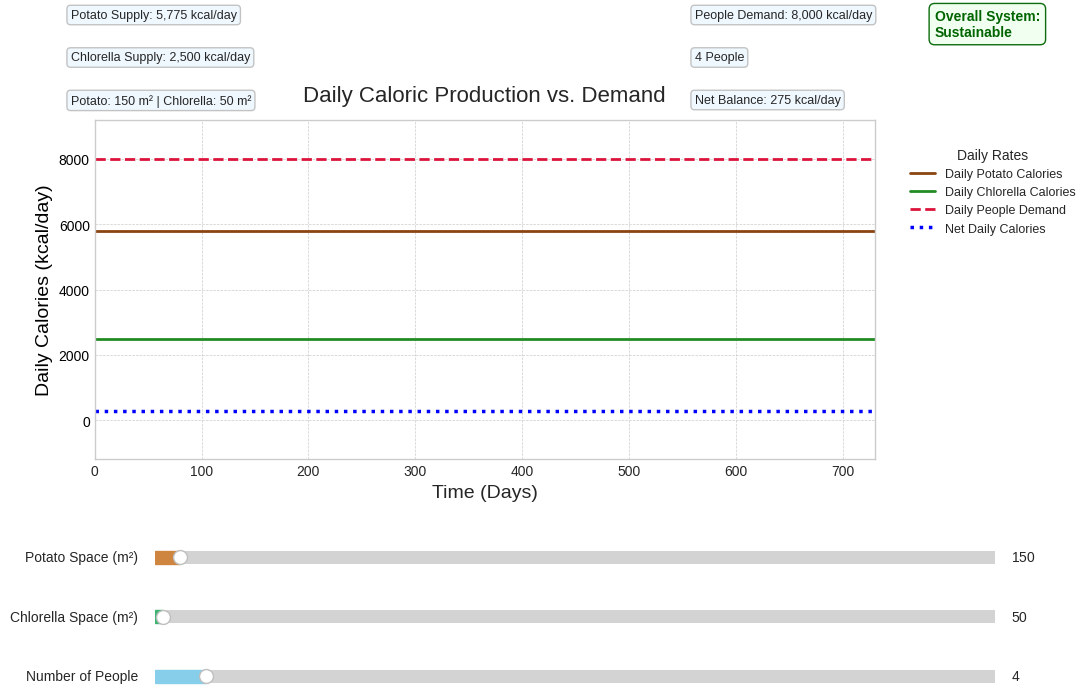
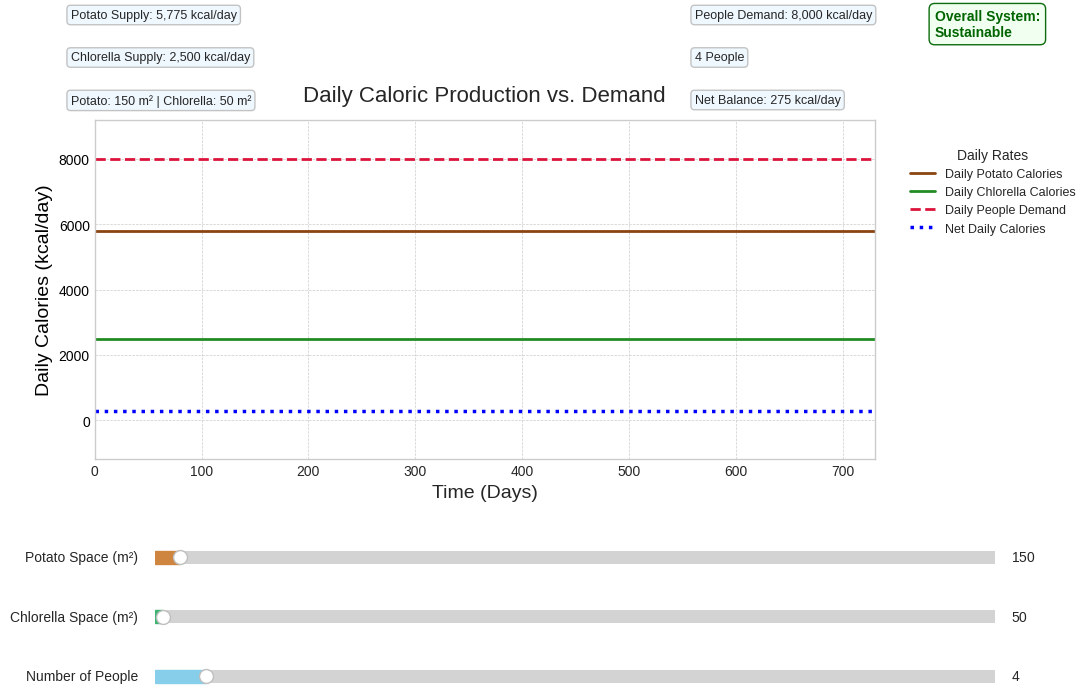

The matplotlib source for these figures, in order:
import matplotlib.pyplot as plt
import numpy as np
from matplotlib.widgets import Slider

# --- Simulation Parameters ---
POTATO_YIELD_PER_SQ_METER_PER_CYCLE = 5.0
CHLORELLA_YIELD_PER_SQ_METER_PER_CYCLE = 0.1
POTATO_HARVEST_CYCLE_DAYS = 100
CHLORELLA_CYCLE_DAYS = 7

AVG_DAILY_POTATO_YIELD_PER_M2 = POTATO_YIELD_PER_SQ_METER_PER_CYCLE / POTATO_HARVEST_CYCLE_DAYS
AVG_DAILY_CHLORELLA_YIELD_PER_M2 = CHLORELLA_YIELD_PER_SQ_METER_PER_CYCLE / CHLORELLA_CYCLE_DAYS

KCAL_PER_KG_POTATO = 770
KCAL_PER_KG_CHLORELLA = 3500
KCAL_PER_PERSON_PER_DAY = 2000

# --- Initial Plotting and Slider Range Parameters ---
INITIAL_MAX_DAYS = 100
INITIAL_POTATO_SPACE_M2 = 150.0
INITIAL_CHLORELLA_SPACE_M2 = 50.0
INITIAL_NUM_PEOPLE = 4

plt.style.use('seaborn-v0_8-whitegrid')
fig, ax = plt.subplots(figsize=(12, 8.5))
plt.subplots_adjust(left=0.1, bottom=0.42, right=0.75, top=0.82)

days_range_initial = np.array([0, INITIAL_MAX_DAYS])

initial_daily_potato_kcal_total = INITIAL_POTATO_SPACE_M2 * AVG_DAILY_POTATO_YIELD_PER_M2 * KCAL_PER_KG_POTATO
initial_daily_chlorella_kcal_total = INITIAL_CHLORELLA_SPACE_M2 * AVG_DAILY_CHLORELLA_YIELD_PER_M2 * KCAL_PER_KG_CHLORELLA
initial_daily_demand_kcal_total = INITIAL_NUM_PEOPLE * KCAL_PER_PERSON_PER_DAY
initial_total_daily_supply_kcal = initial_daily_potato_kcal_total + initial_daily_chlorella_kcal_total
initial_net_daily_kcal_balance = initial_total_daily_supply_kcal - initial_daily_demand_kcal_total

line_daily_potato_kcal, = ax.plot(days_range_initial, [initial_daily_potato_kcal_total, initial_daily_potato_kcal_total], label='Daily Potato Calories', color='saddlebrown', linewidth=2)
line_daily_chlorella_kcal, = ax.plot(days_range_initial, [initial_daily_chlorella_kcal_total, initial_daily_chlorella_kcal_total], label='Daily Chlorella Calories', color='forestgreen', linewidth=2)
line_daily_demand_kcal, = ax.plot(days_range_initial, [initial_daily_demand_kcal_total, initial_daily_demand_kcal_total], label='Daily People Demand', color='crimson', linestyle='--', linewidth=2)
line_net_daily_calories, = ax.plot(days_range_initial, [initial_net_daily_kcal_balance, initial_net_daily_kcal_balance], label='Net Daily Calories', color='blue', linestyle=':', linewidth=2.5)
# ax_hline_zero = ax.axhline(0, color='grey', linestyle='-', linewidth=0.75, alpha=0.7, label='Break-even Daily') # This line is now removed

text_box_props = dict(boxstyle='round,pad=0.3', fc='aliceblue', alpha=0.95, ec='silver')
status_text_props_good = dict(boxstyle='round,pad=0.4', fc='honeydew', alpha=0.95, ec='darkgreen')
status_text_props_bad = dict(boxstyle='round,pad=0.4', fc='mistyrose', alpha=0.95, ec='darkred')

y_text_row1 = 0.95
y_text_row2 = 0.90
y_text_row3 = 0.85

x_text_col1 = 0.08
x_text_col2 = 0.60
x_text_col3 = 0.80

text_potato_kcal = fig.text(x_text_col1, y_text_row1, '', fontsize=9, verticalalignment='top', bbox=text_box_props)
text_chlorella_kcal = fig.text(x_text_col1, y_text_row2, '', fontsize=9, verticalalignment='top', bbox=text_box_props)
text_space_info = fig.text(x_text_col1, y_text_row3, '', fontsize=9, verticalalignment='top', bbox=text_box_props)
text_demand_kcal = fig.text(x_text_col2, y_text_row1, '', fontsize=9, verticalalignment='top', bbox=text_box_props)
text_people_count_info = fig.text(x_text_col2, y_text_row2, '', fontsize=9, verticalalignment='top', bbox=text_box_props)
text_net_daily_kcal = fig.text(x_text_col2, y_text_row3, '', fontsize=9, verticalalignment='top', bbox=text_box_props)
text_overall_status = fig.text(x_text_col3, y_text_row1, '', fontsize=10, fontweight='bold', verticalalignment='top')

ax.set_xlabel('Time (Days)', fontsize=14)
ax.set_ylabel('Daily Calories (kcal/day)', fontsize=14, color='black')
ax.tick_params(axis='y', labelcolor='black')
ax.set_title('Daily Caloric Production vs. Demand', fontsize=16, y=1.03)
ax.grid(True, which='major', linestyle='--', linewidth=0.5)

slider_left = 0.15
slider_width = 0.7
slider_height = 0.03
slider_y_start = 0.29
slider_y_spacing = 0.07

ax_potato_space_slider = plt.axes([slider_left, slider_y_start, slider_width, slider_height], facecolor='lightgoldenrodyellow')
potato_space_slider = Slider(ax=ax_potato_space_slider, label='Potato Space (m²)', valmin=0, valmax=5000, valinit=INITIAL_POTATO_SPACE_M2, valstep=10, color="peru")
ax_chlorella_space_slider = plt.axes([slider_left, slider_y_start - slider_y_spacing, slider_width, slider_height], facecolor='lightgoldenrodyellow')
chlorella_space_slider = Slider(ax=ax_chlorella_space_slider, label='Chlorella Space (m²)', valmin=0, valmax=5000, valinit=INITIAL_CHLORELLA_SPACE_M2, valstep=10, color="mediumseagreen")
ax_people_slider = plt.axes([slider_left, slider_y_start - 2*slider_y_spacing, slider_width, slider_height], facecolor='lightgoldenrodyellow')
people_slider = Slider(ax=ax_people_slider, label='Number of People', valmin=1, valmax=50, valinit=INITIAL_NUM_PEOPLE, valstep=1, color="skyblue")

def update_daily_rate_plot(val):
    potato_m2 = potato_space_slider.val
    chlorella_m2 = chlorella_space_slider.val
    num_people = people_slider.val
    current_max_days = int(730)

    ax.set_xlim([0, current_max_days])
    days_data_for_lines = np.array([0, current_max_days])

    daily_potato_kcal = potato_m2 * AVG_DAILY_POTATO_YIELD_PER_M2 * KCAL_PER_KG_POTATO
    daily_chlorella_kcal = chlorella_m2 * AVG_DAILY_CHLORELLA_YIELD_PER_M2 * KCAL_PER_KG_CHLORELLA
    daily_demand_total_kcal = num_people * KCAL_PER_PERSON_PER_DAY
    
    total_daily_supply_kcal = daily_potato_kcal + daily_chlorella_kcal
    net_daily_kcal_balance = total_daily_supply_kcal - daily_demand_total_kcal

    line_daily_potato_kcal.set_data(days_data_for_lines, [daily_potato_kcal, daily_potato_kcal])
    line_daily_chlorella_kcal.set_data(days_data_for_lines, [daily_chlorella_kcal, daily_chlorella_kcal])
    line_daily_demand_kcal.set_data(days_data_for_lines, [daily_demand_total_kcal, daily_demand_total_kcal])
    line_net_daily_calories.set_data(days_data_for_lines, [net_daily_kcal_balance, net_daily_kcal_balance])

    all_y_values = [daily_potato_kcal, daily_chlorella_kcal, daily_demand_total_kcal, net_daily_kcal_balance, 0]
    min_y = min(all_y_values) if all_y_values else 0
    max_y = max(all_y_values) if all_y_values else 100
    
    padding_y_upper = (max_y - min_y) * 0.15 if (max_y - min_y) > 0 else max_y * 0.2 + 100
    padding_y_lower = (max_y - min_y) * 0.15 if (max_y - min_y) > 0 else 100
    final_min_y = min(min_y - padding_y_lower, -padding_y_lower if min_y > -padding_y_lower else min_y - padding_y_lower * 0.1)
    final_max_y = max_y + padding_y_upper
    if abs(final_max_y - final_min_y) < 500:
        center = (final_max_y + final_min_y) / 2
        span_needed = 500
        if min_y < 0 or net_daily_kcal_balance < 0 :
             span_needed = max(500, abs(net_daily_kcal_balance)*2.2, abs(min_y)*2.2)
             center = 0 if abs(center) < span_needed/4 else center
        final_min_y = center - span_needed / 2
        final_max_y = center + span_needed / 2
    ax.set_ylim([final_min_y, final_max_y])

    text_potato_kcal.set_text(f'Potato Supply: {daily_potato_kcal:,.0f} kcal/day')
    text_chlorella_kcal.set_text(f'Chlorella Supply: {daily_chlorella_kcal:,.0f} kcal/day')
    text_space_info.set_text(f'Potato: {potato_m2:.0f} m² | Chlorella: {chlorella_m2:.0f} m²')
    text_demand_kcal.set_text(f'People Demand: {daily_demand_total_kcal:,.0f} kcal/day')
    text_people_count_info.set_text(f'{num_people} People')
    text_net_daily_kcal.set_text(f'Net Balance: {net_daily_kcal_balance:,.0f} kcal/day')

    if net_daily_kcal_balance >= 0:
        text_overall_status.set_text('Overall System:\nSustainable')
        text_overall_status.set_color('darkgreen')
        text_overall_status.set_bbox(status_text_props_good)
    else:
        text_overall_status.set_text('Overall System:\nUnsustainable')
        text_overall_status.set_color('darkred')
        text_overall_status.set_bbox(status_text_props_bad)
        
    fig.canvas.draw_idle()

handles, labels = ax.get_legend_handles_labels()
fig.legend(handles, labels, loc='upper left', bbox_to_anchor=(0.77, 0.80), ncol=1, fontsize=9, title="Daily Rates", title_fontsize=10)

potato_space_slider.on_changed(update_daily_rate_plot)
chlorella_space_slider.on_changed(update_daily_rate_plot)
people_slider.on_changed(update_daily_rate_plot)

update_daily_rate_plot(None)
plt.show()

# --- Simulation Parameters ---
POTATO_YIELD_PER_SQ_METER_PER_CYCLE = 5.0
CHLORELLA_YIELD_PER_SQ_METER_PER_CYCLE = 0.1
POTATO_HARVEST_CYCLE_DAYS = 100
CHLORELLA_CYCLE_DAYS = 7

AVG_DAILY_POTATO_YIELD_PER_M2 = POTATO_YIELD_PER_SQ_METER_PER_CYCLE / POTATO_HARVEST_CYCLE_DAYS
AVG_DAILY_CHLORELLA_YIELD_PER_M2 = CHLORELLA_YIELD_PER_SQ_METER_PER_CYCLE / CHLORELLA_CYCLE_DAYS

KCAL_PER_KG_POTATO = 770
KCAL_PER_KG_CHLORELLA = 3500
KCAL_PER_PERSON_PER_DAY = 2000

# --- Initial Plotting and Slider Range Parameters ---
INITIAL_MAX_DAYS = 100
INITIAL_POTATO_SPACE_M2 = 150.0
INITIAL_CHLORELLA_SPACE_M2 = 50.0
INITIAL_NUM_PEOPLE = 4

plt.style.use('seaborn-v0_8-whitegrid')
fig, ax = plt.subplots(figsize=(12, 8.5))
plt.subplots_adjust(left=0.1, bottom=0.42, right=0.75, top=0.82)

days_range_initial = np.array([0, INITIAL_MAX_DAYS])

initial_daily_potato_kcal_total = INITIAL_POTATO_SPACE_M2 * AVG_DAILY_POTATO_YIELD_PER_M2 * KCAL_PER_KG_POTATO
initial_daily_chlorella_kcal_total = INITIAL_CHLORELLA_SPACE_M2 * AVG_DAILY_CHLORELLA_YIELD_PER_M2 * KCAL_PER_KG_CHLORELLA
initial_daily_demand_kcal_total = INITIAL_NUM_PEOPLE * KCAL_PER_PERSON_PER_DAY
initial_total_daily_supply_kcal = initial_daily_potato_kcal_total + initial_daily_chlorella_kcal_total
initial_net_daily_kcal_balance = initial_total_daily_supply_kcal - initial_daily_demand_kcal_total

line_daily_potato_kcal, = ax.plot(days_range_initial, [initial_daily_potato_kcal_total, initial_daily_potato_kcal_total], label='Daily Potato Calories', color='saddlebrown', linewidth=2)
line_daily_chlorella_kcal, = ax.plot(days_range_initial, [initial_daily_chlorella_kcal_total, initial_daily_chlorella_kcal_total], label='Daily Chlorella Calories', color='forestgreen', linewidth=2)
line_daily_demand_kcal, = ax.plot(days_range_initial, [initial_daily_demand_kcal_total, initial_daily_demand_kcal_total], label='Daily People Demand', color='crimson', linestyle='--', linewidth=2)
line_net_daily_calories, = ax.plot(days_range_initial, [initial_net_daily_kcal_balance, initial_net_daily_kcal_balance], label='Net Daily Calories', color='blue', linestyle=':', linewidth=2.5)
# ax_hline_zero = ax.axhline(0, color='grey', linestyle='-', linewidth=0.75, alpha=0.7, label='Break-even Daily') # This line is now removed

text_box_props = dict(boxstyle='round,pad=0.3', fc='aliceblue', alpha=0.95, ec='silver')
status_text_props_good = dict(boxstyle='round,pad=0.4', fc='honeydew', alpha=0.95, ec='darkgreen')
status_text_props_bad = dict(boxstyle='round,pad=0.4', fc='mistyrose', alpha=0.95, ec='darkred')

y_text_row1 = 0.95
y_text_row2 = 0.90
y_text_row3 = 0.85

x_text_col1 = 0.08
x_text_col2 = 0.60
x_text_col3 = 0.80

text_potato_kcal = fig.text(x_text_col1, y_text_row1, '', fontsize=9, verticalalignment='top', bbox=text_box_props)
text_chlorella_kcal = fig.text(x_text_col1, y_text_row2, '', fontsize=9, verticalalignment='top', bbox=text_box_props)
text_space_info = fig.text(x_text_col1, y_text_row3, '', fontsize=9, verticalalignment='top', bbox=text_box_props)
text_demand_kcal = fig.text(x_text_col2, y_text_row1, '', fontsize=9, verticalalignment='top', bbox=text_box_props)
text_people_count_info = fig.text(x_text_col2, y_text_row2, '', fontsize=9, verticalalignment='top', bbox=text_box_props)
text_net_daily_kcal = fig.text(x_text_col2, y_text_row3, '', fontsize=9, verticalalignment='top', bbox=text_box_props)
text_overall_status = fig.text(x_text_col3, y_text_row1, '', fontsize=10, fontweight='bold', verticalalignment='top')

ax.set_xlabel('Time (Days)', fontsize=14)
ax.set_ylabel('Daily Calories (kcal/day)', fontsize=14, color='black')
ax.tick_params(axis='y', labelcolor='black')
ax.set_title('Daily Caloric Production vs. Demand', fontsize=16, y=1.03)
ax.grid(True, which='major', linestyle='--', linewidth=0.5)

slider_left = 0.15
slider_width = 0.7
slider_height = 0.03
slider_y_start = 0.29
slider_y_spacing = 0.07

ax_potato_space_slider = plt.axes([slider_left, slider_y_start, slider_width, slider_height], facecolor='lightgoldenrodyellow')
potato_space_slider = Slider(ax=ax_potato_space_slider, label='Potato Space (m²)', valmin=0, valmax=5000, valinit=INITIAL_POTATO_SPACE_M2, valstep=10, color="peru")
ax_chlorella_space_slider = plt.axes([slider_left, slider_y_start - slider_y_spacing, slider_width, slider_height], facecolor='lightgoldenrodyellow')
chlorella_space_slider = Slider(ax=ax_chlorella_space_slider, label='Chlorella Space (m²)', valmin=0, valmax=5000, valinit=INITIAL_CHLORELLA_SPACE_M2, valstep=10, color="mediumseagreen")
ax_people_slider = plt.axes([slider_left, slider_y_start - 2*slider_y_spacing, slider_width, slider_height], facecolor='lightgoldenrodyellow')
people_slider = Slider(ax=ax_people_slider, label='Number of People', valmin=1, valmax=50, valinit=INITIAL_NUM_PEOPLE, valstep=1, color="skyblue")

def update_daily_rate_plot(val):
    potato_m2 = potato_space_slider.val
    chlorella_m2 = chlorella_space_slider.val
    num_people = people_slider.val
    current_max_days = int(730)

    ax.set_xlim([0, current_max_days])
    days_data_for_lines = np.array([0, current_max_days])

    daily_potato_kcal = potato_m2 * AVG_DAILY_POTATO_YIELD_PER_M2 * KCAL_PER_KG_POTATO
    daily_chlorella_kcal = chlorella_m2 * AVG_DAILY_CHLORELLA_YIELD_PER_M2 * KCAL_PER_KG_CHLORELLA
    daily_demand_total_kcal = num_people * KCAL_PER_PERSON_PER_DAY
    
    total_daily_supply_kcal = daily_potato_kcal + daily_chlorella_kcal
    net_daily_kcal_balance = total_daily_supply_kcal - daily_demand_total_kcal

    line_daily_potato_kcal.set_data(days_data_for_lines, [daily_potato_kcal, daily_potato_kcal])
    line_daily_chlorella_kcal.set_data(days_data_for_lines, [daily_chlorella_kcal, daily_chlorella_kcal])
    line_daily_demand_kcal.set_data(days_data_for_lines, [daily_demand_total_kcal, daily_demand_total_kcal])
    line_net_daily_calories.set_data(days_data_for_lines, [net_daily_kcal_balance, net_daily_kcal_balance])

    all_y_values = [daily_potato_kcal, daily_chlorella_kcal, daily_demand_total_kcal, net_daily_kcal_balance, 0]
    min_y = min(all_y_values) if all_y_values else 0
    max_y = max(all_y_values) if all_y_values else 100
    
    padding_y_upper = (max_y - min_y) * 0.15 if (max_y - min_y) > 0 else max_y * 0.2 + 100
    padding_y_lower = (max_y - min_y) * 0.15 if (max_y - min_y) > 0 else 100
    final_min_y = min(min_y - padding_y_lower, -padding_y_lower if min_y > -padding_y_lower else min_y - padding_y_lower * 0.1)
    final_max_y = max_y + padding_y_upper
    if abs(final_max_y - final_min_y) < 500:
        center = (final_max_y + final_min_y) / 2
        span_needed = 500
        if min_y < 0 or net_daily_kcal_balance < 0 :
             span_needed = max(500, abs(net_daily_kcal_balance)*2.2, abs(min_y)*2.2)
             center = 0 if abs(center) < span_needed/4 else center
        final_min_y = center - span_needed / 2
        final_max_y = center + span_needed / 2
    ax.set_ylim([final_min_y, final_max_y])

    text_potato_kcal.set_text(f'Potato Supply: {daily_potato_kcal:,.0f} kcal/day')
    text_chlorella_kcal.set_text(f'Chlorella Supply: {daily_chlorella_kcal:,.0f} kcal/day')
    text_space_info.set_text(f'Potato: {potato_m2:.0f} m² | Chlorella: {chlorella_m2:.0f} m²')
    text_demand_kcal.set_text(f'People Demand: {daily_demand_total_kcal:,.0f} kcal/day')
    text_people_count_info.set_text(f'{num_people} People')
    text_net_daily_kcal.set_text(f'Net Balance: {net_daily_kcal_balance:,.0f} kcal/day')

    if net_daily_kcal_balance >= 0:
        text_overall_status.set_text('Overall System:\nSustainable')
        text_overall_status.set_color('darkgreen')
        text_overall_status.set_bbox(status_text_props_good)
    else:
        text_overall_status.set_text('Overall System:\nUnsustainable')
        text_overall_status.set_color('darkred')
        text_overall_status.set_bbox(status_text_props_bad)
        
    fig.canvas.draw_idle()

handles, labels = ax.get_legend_handles_labels()
fig.legend(handles, labels, loc='upper left', bbox_to_anchor=(0.77, 0.80), ncol=1, fontsize=9, title="Daily Rates", title_fontsize=10)

potato_space_slider.on_changed(update_daily_rate_plot)
chlorella_space_slider.on_changed(update_daily_rate_plot)
people_slider.on_changed(update_daily_rate_plot)

update_daily_rate_plot(None)
plt.show()